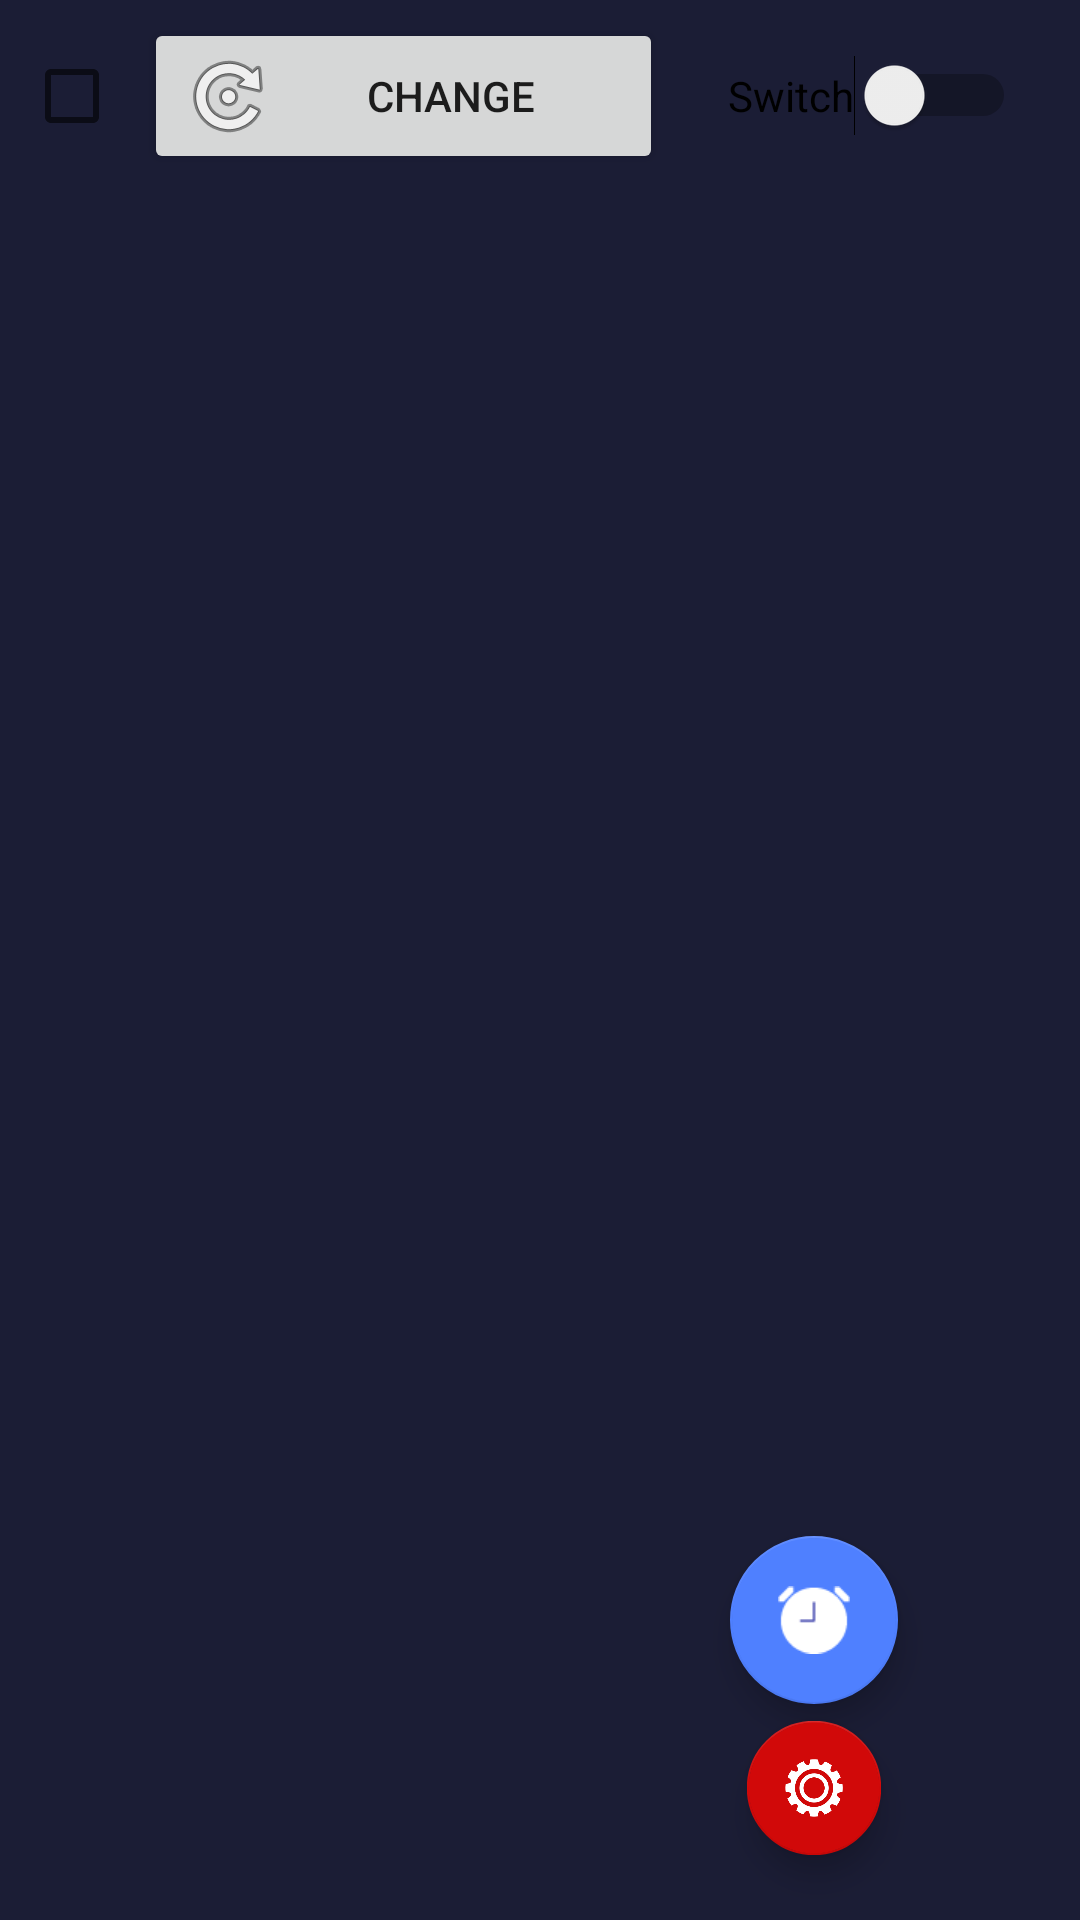

Android layout source for this screen:
<!-- AndroidManifest.xml: application theme AppTheme -->
<!-- res/layout/activity_main.xml -->
<?xml version="1.0" encoding="utf-8"?>
<androidx.constraintlayout.widget.ConstraintLayout xmlns:android="http://schemas.android.com/apk/res/android"
    xmlns:app="http://schemas.android.com/apk/res-auto"
    xmlns:tools="http://schemas.android.com/tools"
    android:layout_width="match_parent"
    android:layout_height="match_parent"
    android:background="@color/backgroundActivity"
    tools:context=".activities.MainActivity">

    <androidx.recyclerview.widget.RecyclerView
        android:id="@+id/recyclerView"
        android:layout_width="0dp"
        android:layout_height="0dp"
        android:layout_marginStart="8dp"
        android:layout_marginTop="8dp"
        android:layout_marginEnd="8dp"
        android:layout_marginBottom="8dp"
        android:background="#005C1414"
        app:layout_constraintBottom_toBottomOf="parent"
        app:layout_constraintEnd_toEndOf="parent"
        app:layout_constraintHorizontal_bias="0.0"
        app:layout_constraintStart_toStartOf="parent"
        app:layout_constraintTop_toBottomOf="@+id/include" />

    <com.google.android.material.floatingactionbutton.FloatingActionButton
        android:id="@+id/new_alarm"
        android:layout_width="wrap_content"
        android:layout_height="wrap_content"
        android:backgroundTintMode="src_over"
        android:clickable="true"
        android:focusable="true"
        android:src="@drawable/new_alarm"
        app:backgroundTint="@color/floatingActionButtonColor"
        app:backgroundTintMode="add"
        app:layout_constraintBottom_toTopOf="@+id/settings"
        app:layout_constraintEnd_toEndOf="@+id/settings" />

    <com.google.android.material.floatingactionbutton.FloatingActionButton
        android:id="@+id/settings"
        android:layout_width="wrap_content"
        android:layout_height="wrap_content"
        android:layout_marginBottom="8dp"
        android:backgroundTintMode="src_over"
        android:clickable="true"
        android:focusable="true"
        android:scaleX="0.8"
        android:scaleY="0.8"
        android:src="@drawable/settings"
        app:backgroundTint="#d10909 "
        app:backgroundTintMode="add"
        app:layout_constraintBottom_toBottomOf="@+id/recyclerView"
        app:layout_constraintEnd_toEndOf="parent"
        app:layout_constraintHorizontal_bias="0.8"
        app:layout_constraintStart_toStartOf="parent" />


    <include
        android:id="@+id/include"
        layout="@layout/toolbar"
        android:layout_width="match_parent"
        android:layout_height="wrap_content"
        android:animateLayoutChanges="true"
        app:layout_constraintEnd_toEndOf="parent"
        app:layout_constraintStart_toStartOf="parent"
        app:layout_constraintTop_toTopOf="parent" />


</androidx.constraintlayout.widget.ConstraintLayout>
<!-- res/layout/toolbar.xml (included above) -->
<?xml version="1.0" encoding="utf-8"?>
<android.support.constraint.ConstraintLayout xmlns:android="http://schemas.android.com/apk/res/android"
    xmlns:app="http://schemas.android.com/apk/res-auto"
    xmlns:tools="http://schemas.android.com/tools"
    android:layout_width="match_parent"
    android:layout_height="wrap_content">

    <CheckBox
        android:id="@+id/checkBox2"
        android:layout_width="wrap_content"
        android:layout_height="wrap_content"
        android:layout_marginStart="8dp"
        android:layout_marginTop="16dp"
        app:layout_constraintStart_toStartOf="parent"
        app:layout_constraintTop_toTopOf="parent" />

    <Button
        android:id="@+id/button2"
        android:layout_width="173dp"
        android:layout_height="wrap_content"
        android:layout_marginStart="8dp"
        android:drawableStart="@android:drawable/ic_menu_rotate"
        android:text="change"
        app:layout_constraintBaseline_toBaselineOf="@+id/checkBox2"
        app:layout_constraintStart_toEndOf="@+id/checkBox2" />

    <Switch
        android:id="@+id/switch3"
        android:layout_width="wrap_content"
        android:layout_height="wrap_content"
        android:layout_marginStart="8dp"
        android:layout_marginEnd="8dp"
        android:text="Switch"
        app:layout_constraintBaseline_toBaselineOf="@+id/button2"
        app:layout_constraintEnd_toEndOf="parent"
        app:layout_constraintStart_toEndOf="@+id/button2" />

</android.support.constraint.ConstraintLayout>
<!-- resources referenced by this layout -->
<resources>
  <color name="backgroundActivity">#1B1D35</color>
  <color name="floatingActionButtonColor">#4F80FF</color>
  <!-- drawable new_alarm: png bitmap (drawable, 698 bytes) -->
  <!-- drawable settings: png bitmap (drawable, 5664 bytes) -->
  <style name="AppTheme" parent="Theme.AppCompat.Light.NoActionBar">
          
          <item name="colorPrimary">@color/colorPrimary</item>
          <item name="colorPrimaryDark">@color/colorPrimaryDark</item>
          <item name="colorAccent">@color/colorAccent</item>
      </style>
  <color name="colorPrimary">#008577</color>
  <color name="colorPrimaryDark">#00574B</color>
  <color name="colorAccent">#D81B60</color>
</resources>
